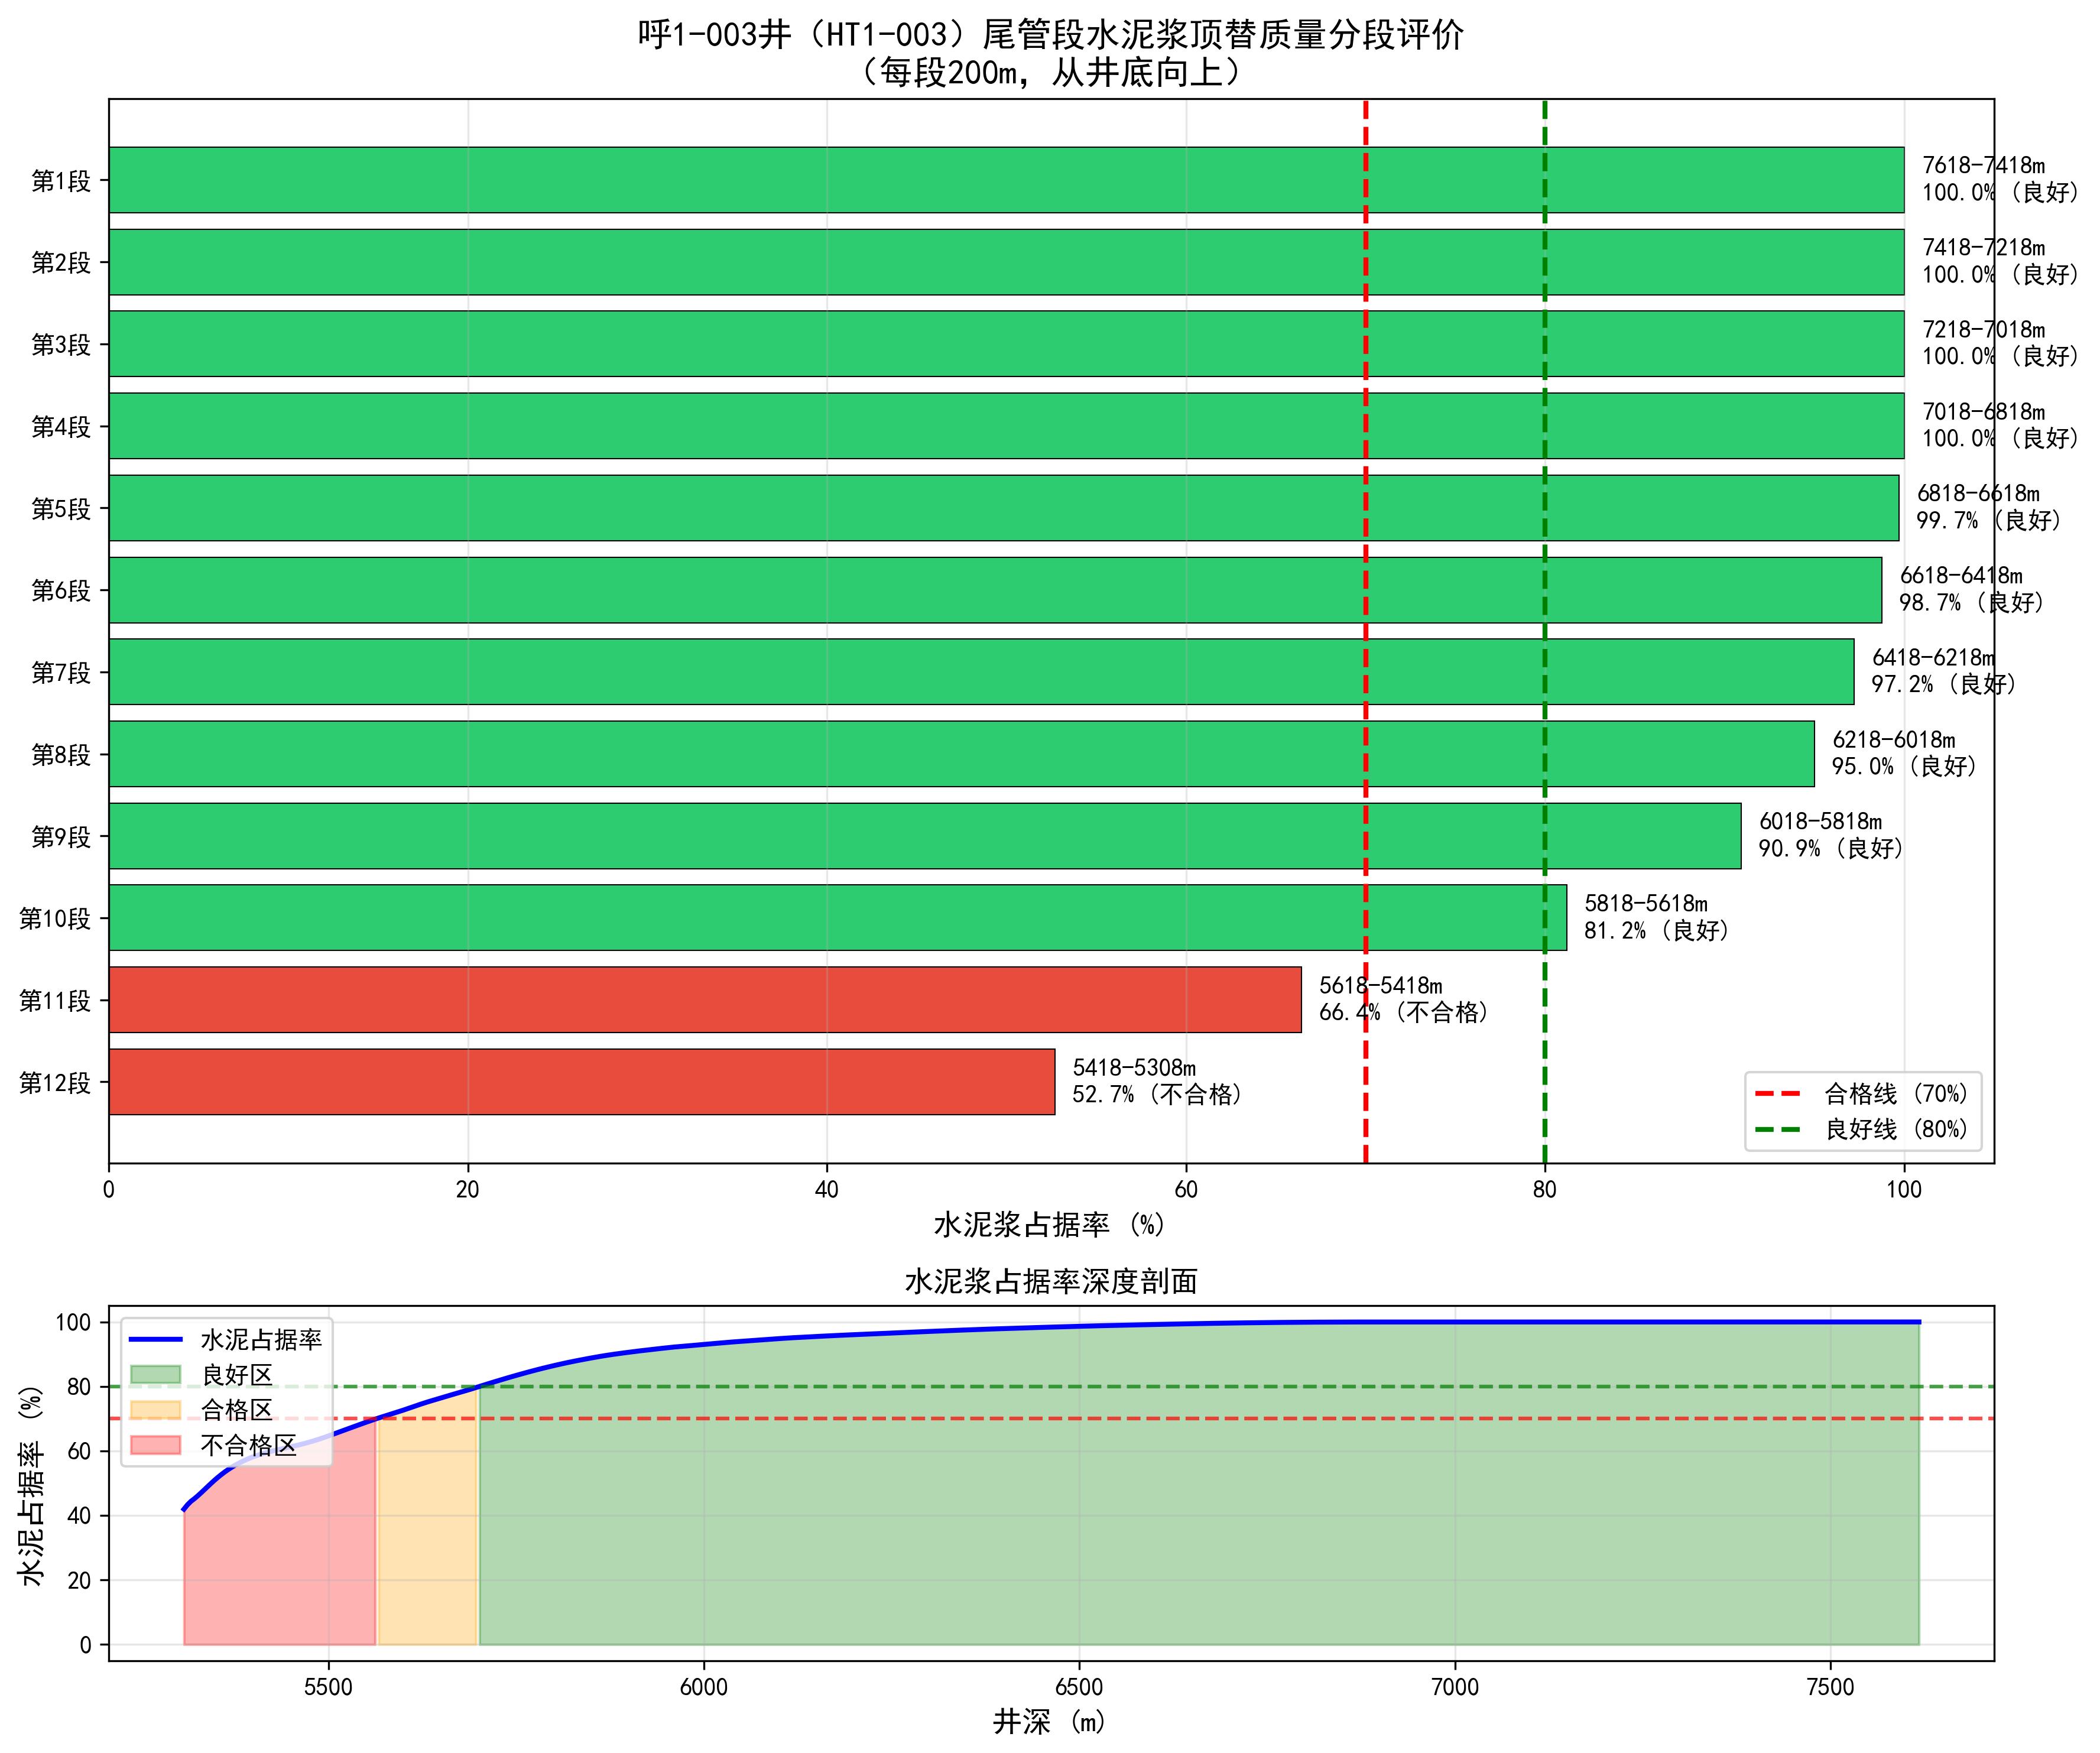

The file beside this chart, header and first rows:
段号, 井段, 段长_m, 平均水泥占据率, 平均顶替效率, 质量等级
1, 7618-7418m, 200.0, 1, 1, 良好
2, 7418-7218m, 200.0, 1, 1, 良好
3, 7218-7018m, 200.0, 1, 1, 良好
4, 7018-6818m, 200.0, 0.9999, 0.9999, 良好
5, 6818-6618m, 200.0, 0.9969, 0.9969, 良好
6, 6618-6418m, 200.0, 0.9874, 0.9874, 良好
7, 6418-6218m, 200.0, 0.972, 0.972, 良好
8, 6218-6018m, 200.0, 0.9499, 0.9499, 良好
9, 6018-5818m, 200.0, 0.9091, 0.9091, 良好
10, 5818-5618m, 200.0, 0.812, 0.812, 良好
11, 5618-5418m, 200.0, 0.6642, 0.6642, 不合格
12, 5418-5308m, 110.5, 0.5269, 0.5269, 不合格
